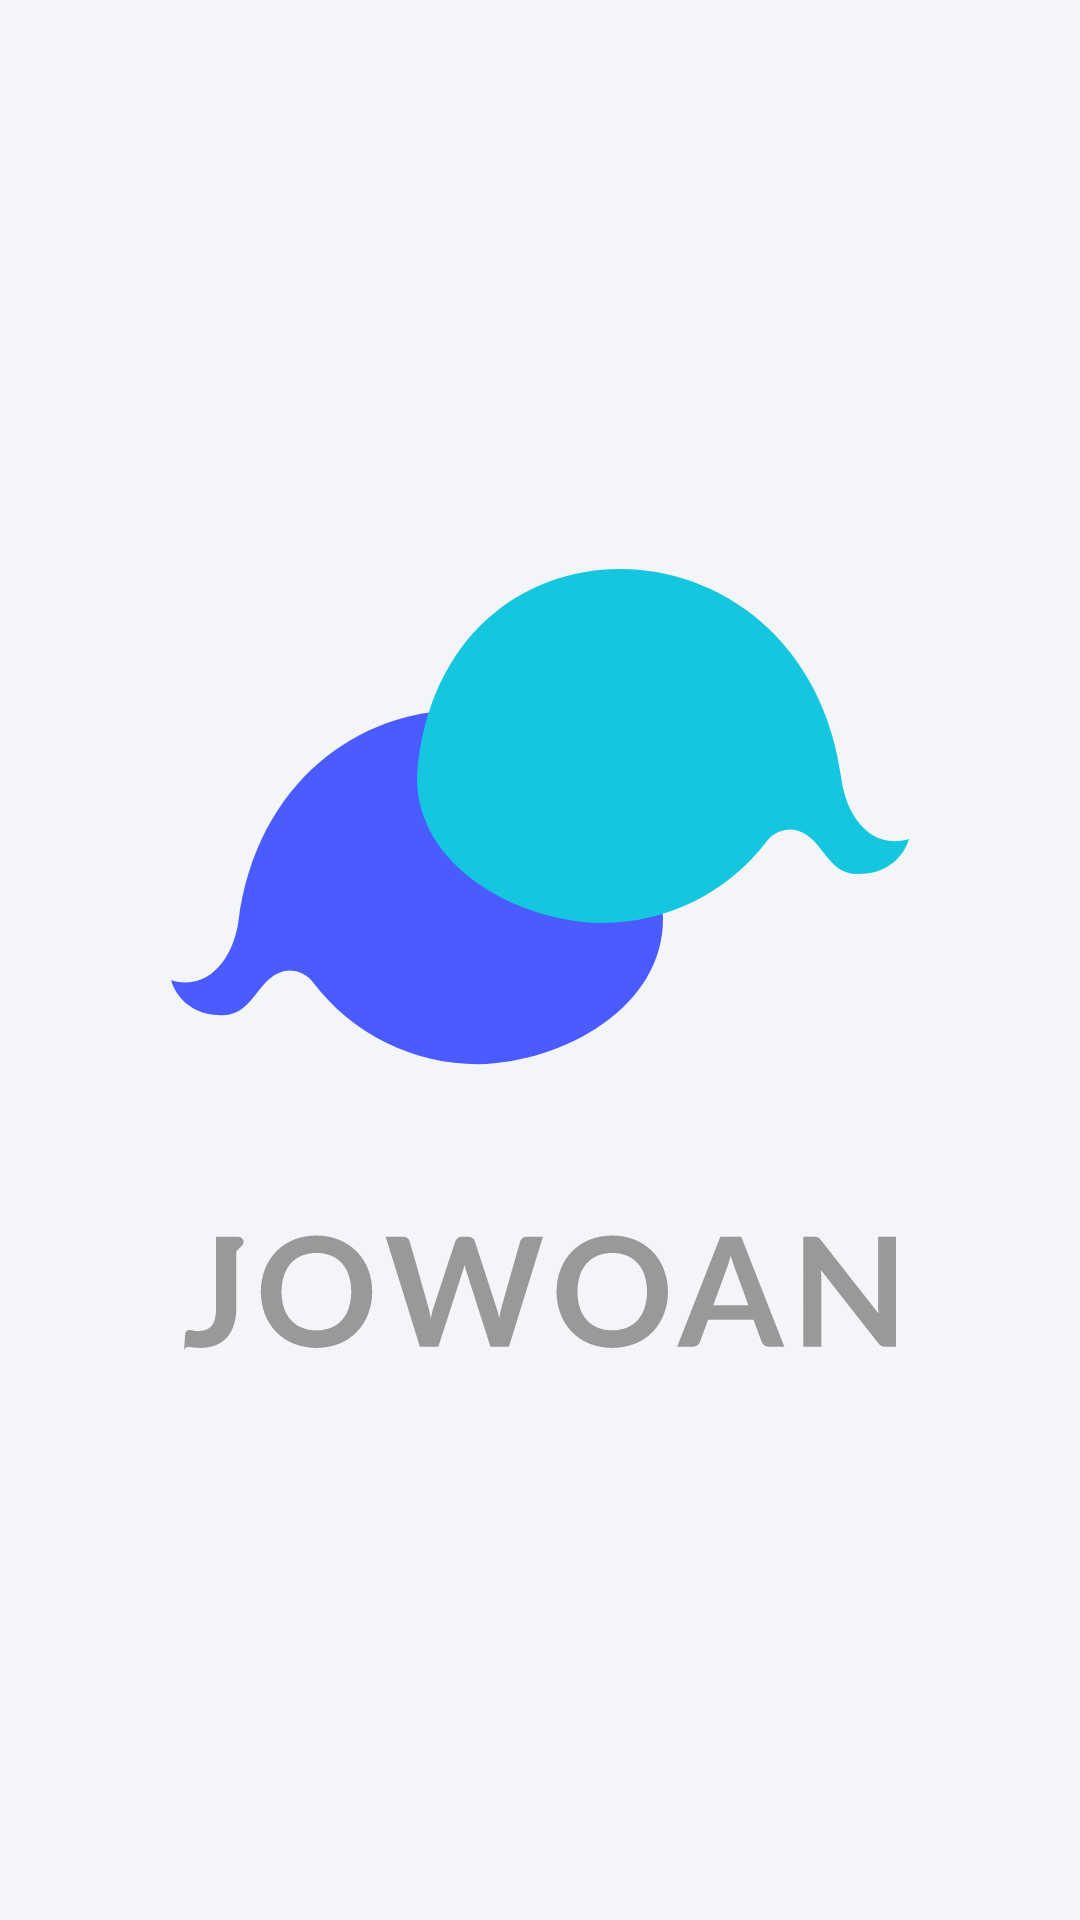

Write the Android layout XML for this screen, with the resource values it uses.
<!-- AndroidManifest.xml: application theme AppTheme -->
<!-- res/layout/activity_splash_screen.xml -->
<?xml version="1.0" encoding="utf-8"?>
<androidx.constraintlayout.widget.ConstraintLayout xmlns:android="http://schemas.android.com/apk/res/android"
    xmlns:app="http://schemas.android.com/apk/res-auto"
    xmlns:tools="http://schemas.android.com/tools"
    android:layout_width="match_parent"
    android:layout_height="match_parent"
    android:background="@color/background"
    tools:context=".views.auth.SplashScreen">

    <ImageView
        android:layout_width="wrap_content"
        android:layout_height="wrap_content"
        android:src="@drawable/logo"
        app:layout_constraintBottom_toBottomOf="parent"
        app:layout_constraintEnd_toEndOf="parent"
        app:layout_constraintHorizontal_bias="0.5"
        app:layout_constraintStart_toStartOf="parent"
        app:layout_constraintTop_toTopOf="parent" />

</androidx.constraintlayout.widget.ConstraintLayout>
<!-- resources referenced by this layout -->
<resources>
  <color name="background">#F3F5F9</color>
  <!-- drawable logo: vector/xml drawable (drawable, 7345 chars, omitted) -->
  <style name="AppTheme" parent="Theme.AppCompat.Light.NoActionBar">
          
          <item name="colorPrimary">@color/colorPrimary</item>
          <item name="colorPrimaryDark">@color/colorPrimaryDark</item>
          <item name="colorAccent">@color/biru</item>
          <item name="android:statusBarColor">@color/background</item>
          <item name="android:windowLightStatusBar">true</item>
      </style>
  <color name="colorPrimary">#6200EE</color>
  <color name="colorPrimaryDark">#3700B3</color>
  <color name="biru">#4A5CFF</color>
</resources>
